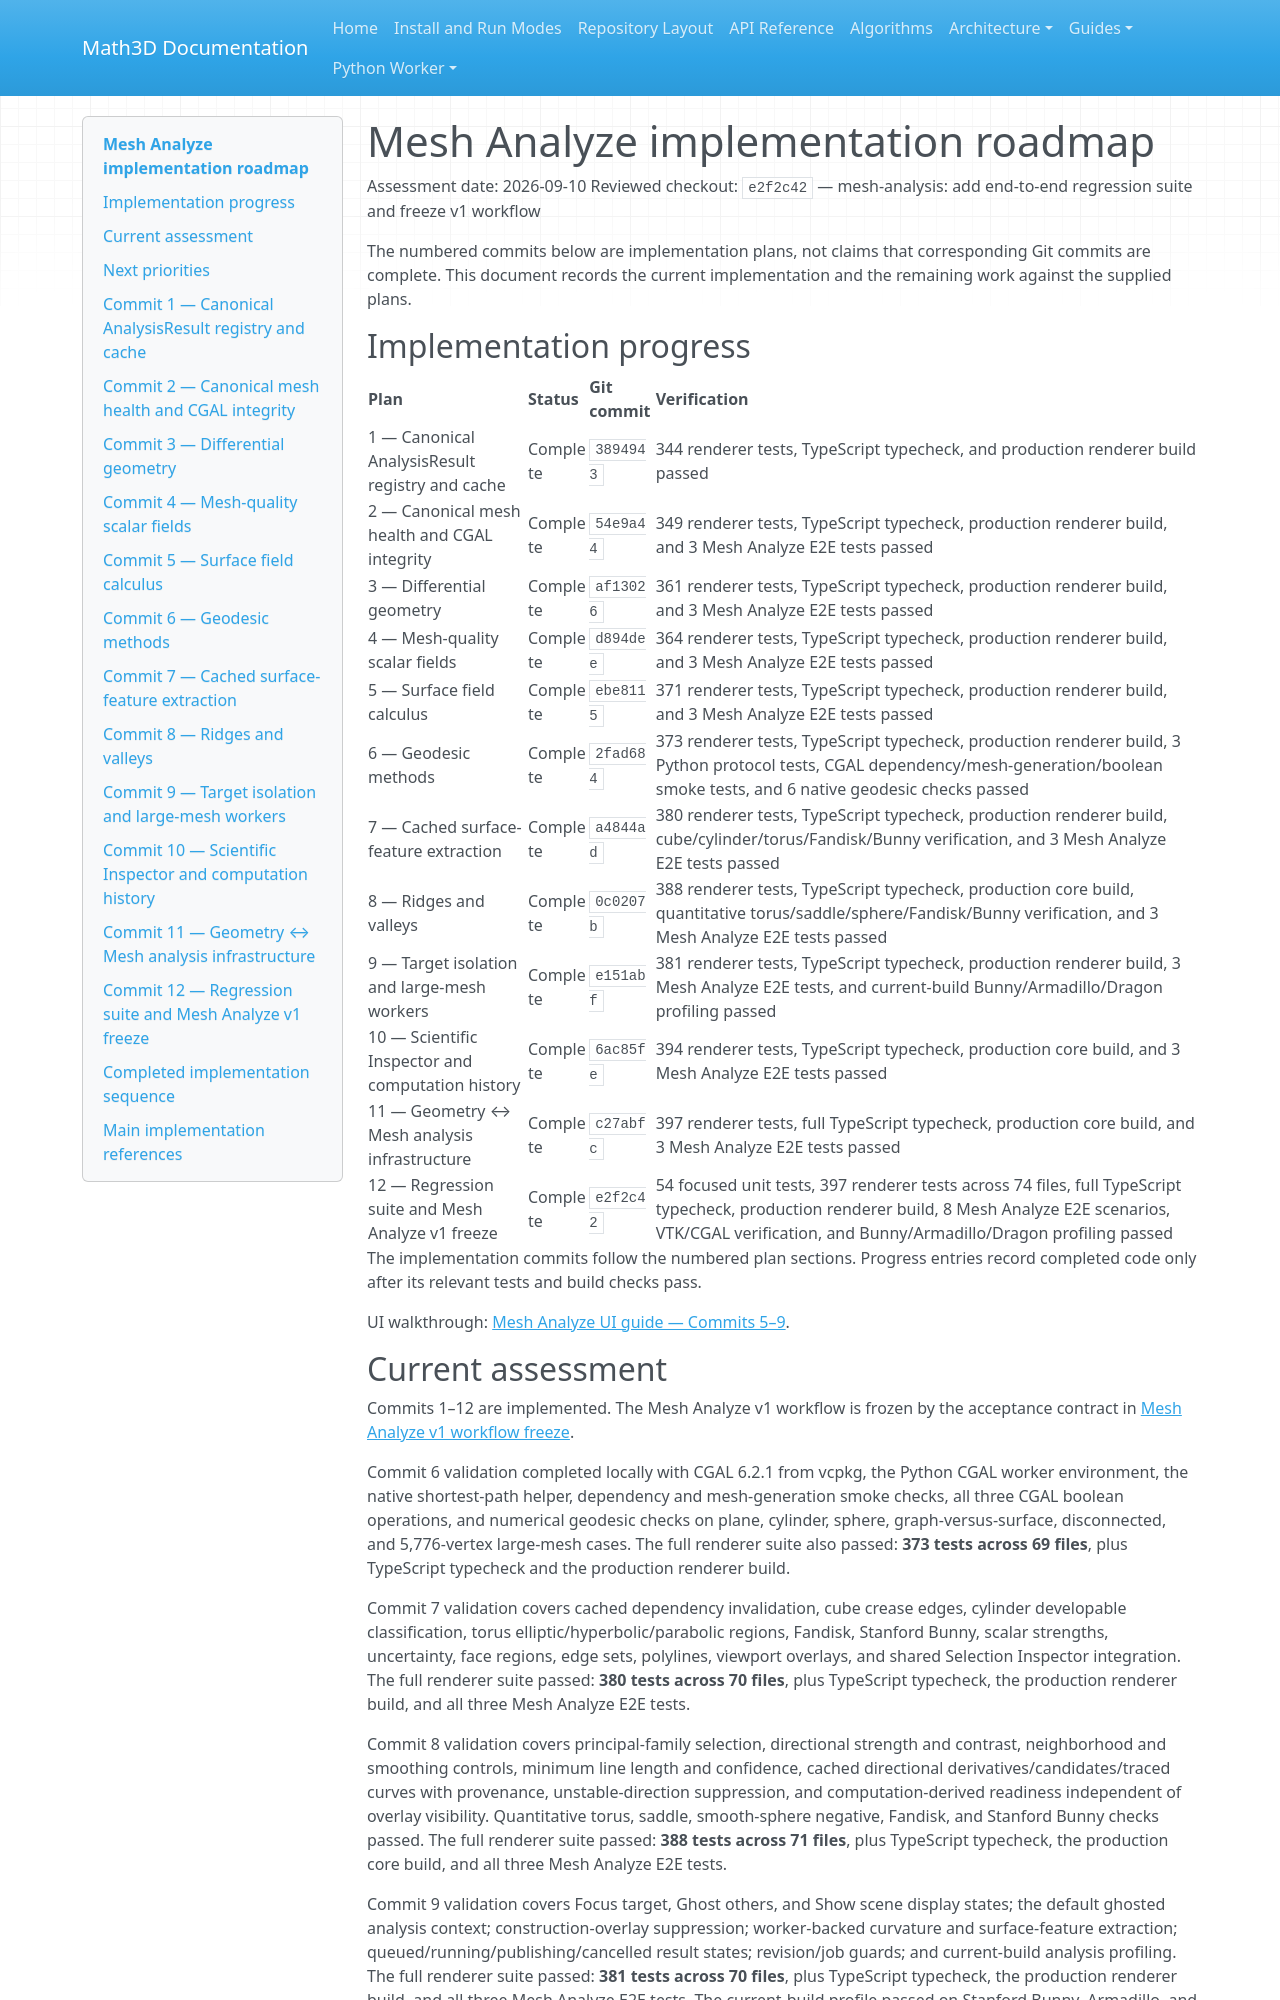

repository: expert10000/Math3D · page: mesh-analyze-implementation-roadmap/index.html · generator: mkdocs

# Mesh Analyze implementation roadmap

Assessment date: 2026-09-10
Reviewed checkout: `e2f2c42` — mesh-analysis: add end-to-end regression suite and freeze v1 workflow

The numbered commits below are implementation plans, not claims that corresponding Git commits are complete. This document records the current implementation and the remaining work against the supplied plans.

## Implementation progress

| Plan | Status | Git commit | Verification |
| --- | --- | --- | --- |
| 1 — Canonical AnalysisResult registry and cache | Complete | `3894943` | 344 renderer tests, TypeScript typecheck, and production renderer build passed |
| 2 — Canonical mesh health and CGAL integrity | Complete | `54e9a44` | 349 renderer tests, TypeScript typecheck, production renderer build, and 3 Mesh Analyze E2E tests passed |
| 3 — Differential geometry | Complete | `af13026` | 361 renderer tests, TypeScript typecheck, production renderer build, and 3 Mesh Analyze E2E tests passed |
| 4 — Mesh-quality scalar fields | Complete | `d894dee` | 364 renderer tests, TypeScript typecheck, production renderer build, and 3 Mesh Analyze E2E tests passed |
| 5 — Surface field calculus | Complete | `ebe8115` | 371 renderer tests, TypeScript typecheck, production renderer build, and 3 Mesh Analyze E2E tests passed |
| 6 — Geodesic methods | Complete | `2fad684` | 373 renderer tests, TypeScript typecheck, production renderer build, 3 Python protocol tests, CGAL dependency/mesh-generation/boolean smoke tests, and 6 native geodesic checks passed |
| 7 — Cached surface-feature extraction | Complete | `a4844ad` | 380 renderer tests, TypeScript typecheck, production renderer build, cube/cylinder/torus/Fandisk/Bunny verification, and 3 Mesh Analyze E2E tests passed |
| 8 — Ridges and valleys | Complete | `0c0207b` | 388 renderer tests, TypeScript typecheck, production core build, quantitative torus/saddle/sphere/Fandisk/Bunny verification, and 3 Mesh Analyze E2E tests passed |
| 9 — Target isolation and large-mesh workers | Complete | `e151abf` | 381 renderer tests, TypeScript typecheck, production renderer build, 3 Mesh Analyze E2E tests, and current-build Bunny/Armadillo/Dragon profiling passed |
| 10 — Scientific Inspector and computation history | Complete | `6ac85fe` | 394 renderer tests, TypeScript typecheck, production core build, and 3 Mesh Analyze E2E tests passed |
| 11 — Geometry ↔ Mesh analysis infrastructure | Complete | `c27abfc` | 397 renderer tests, full TypeScript typecheck, production core build, and 3 Mesh Analyze E2E tests passed |
| 12 — Regression suite and Mesh Analyze v1 freeze | Complete | `e2f2c42` | 54 focused unit tests, 397 renderer tests across 74 files, full TypeScript typecheck, production renderer build, 8 Mesh Analyze E2E scenarios, VTK/CGAL verification, and Bunny/Armadillo/Dragon profiling passed |

The implementation commits follow the numbered plan sections. Progress entries record completed code only after its relevant tests and build checks pass.

UI walkthrough: [Mesh Analyze UI guide — Commits 5–9](mesh-analyze-ui-guide-commits-5-9.md).
